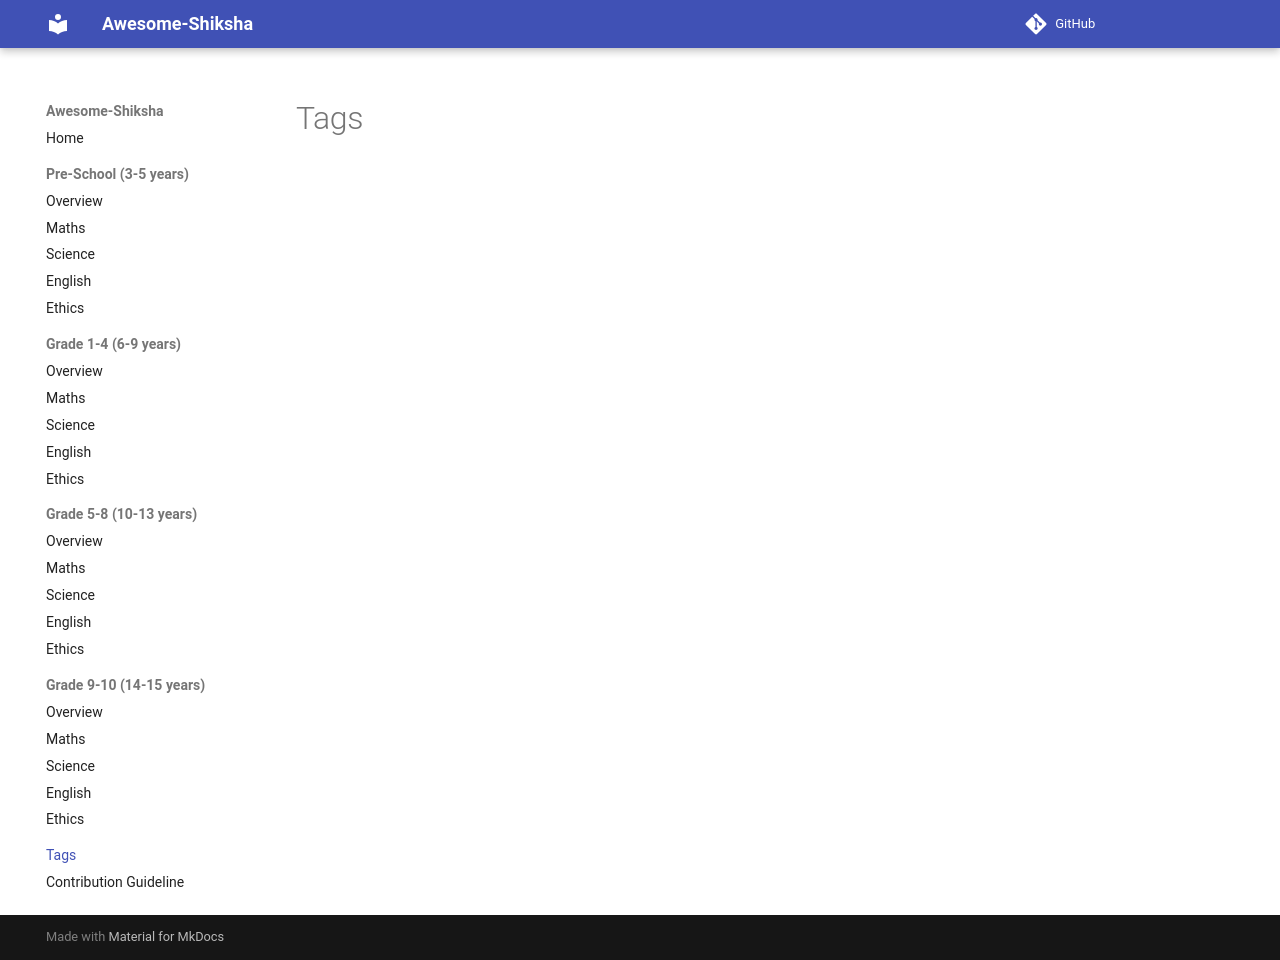

repository: AbhiKhoyani/Awesome-Shiksha · page: tags/index.html · generator: mkdocs

# Tags
